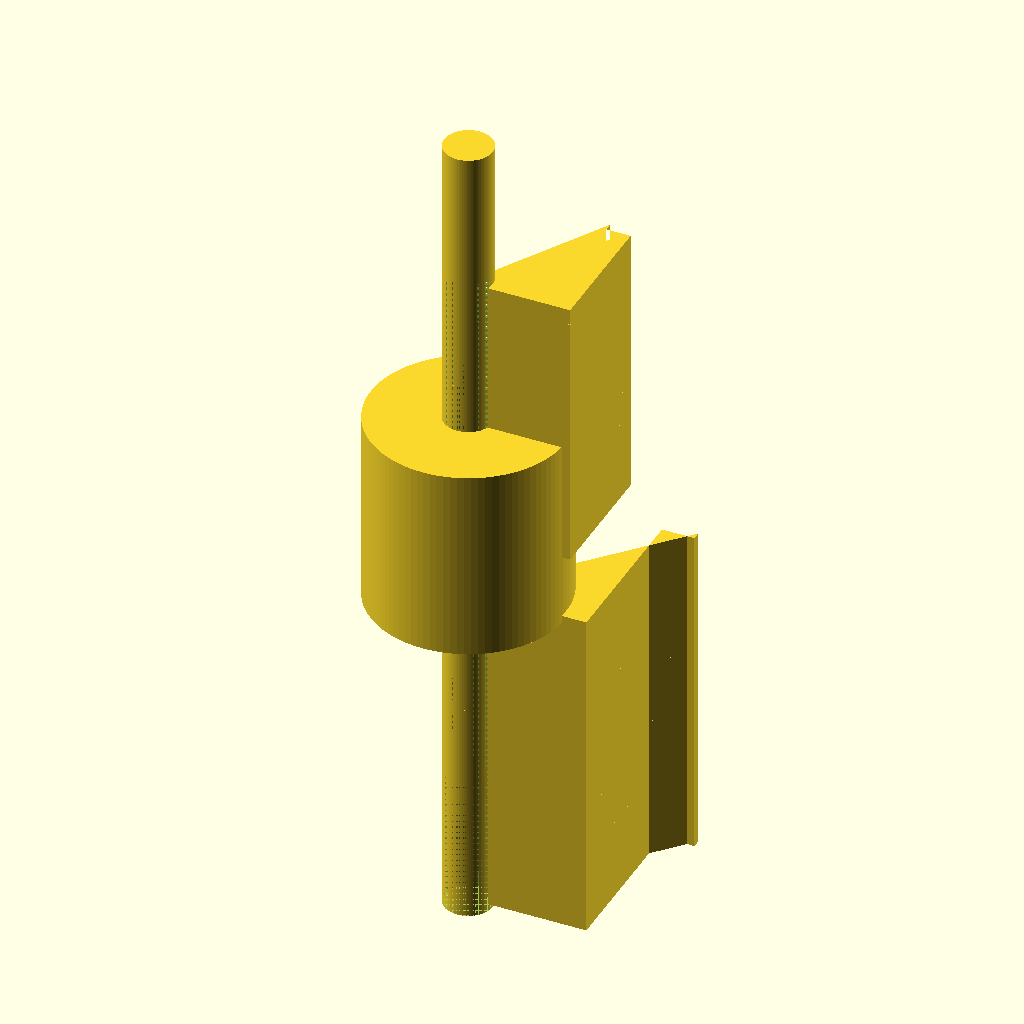
Cell 1: the model at its default parameters.
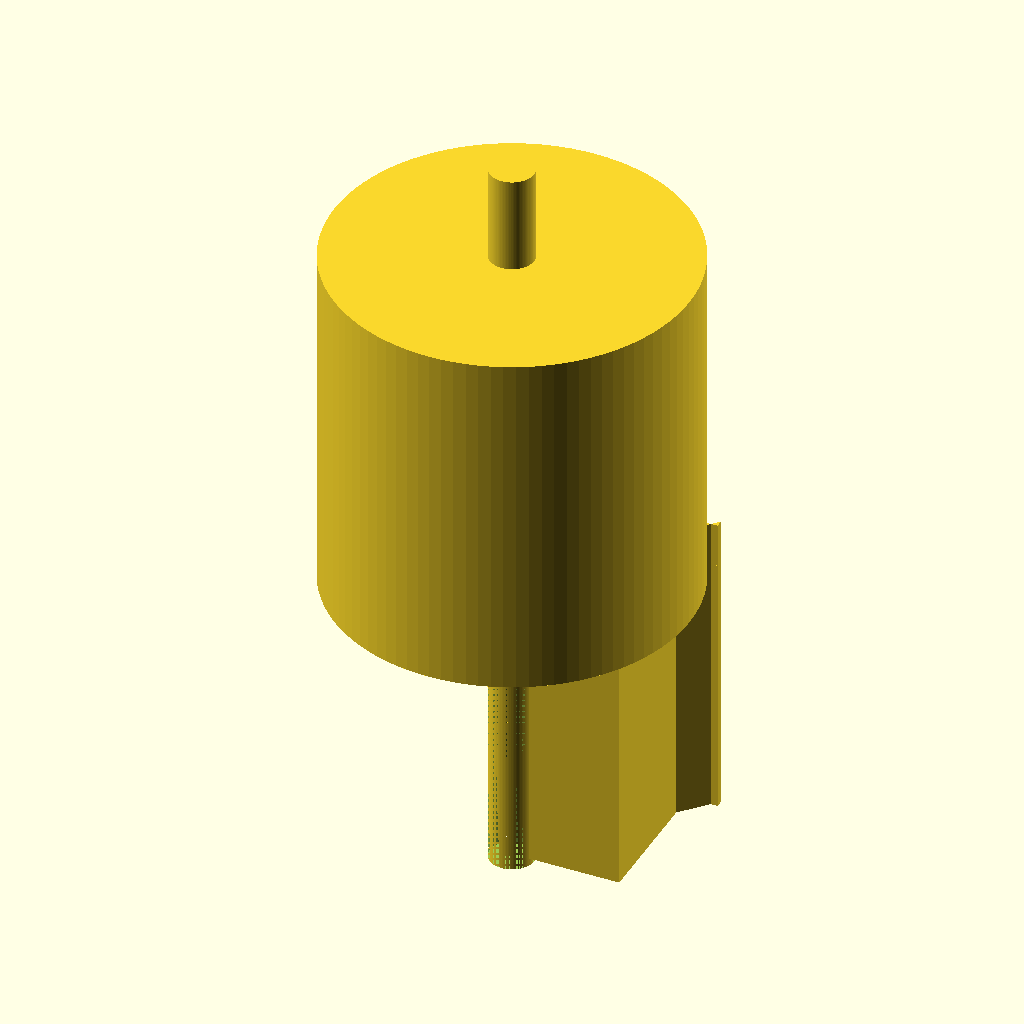
Cell 2 — collar_d set to 24, the other parameters unchanged.
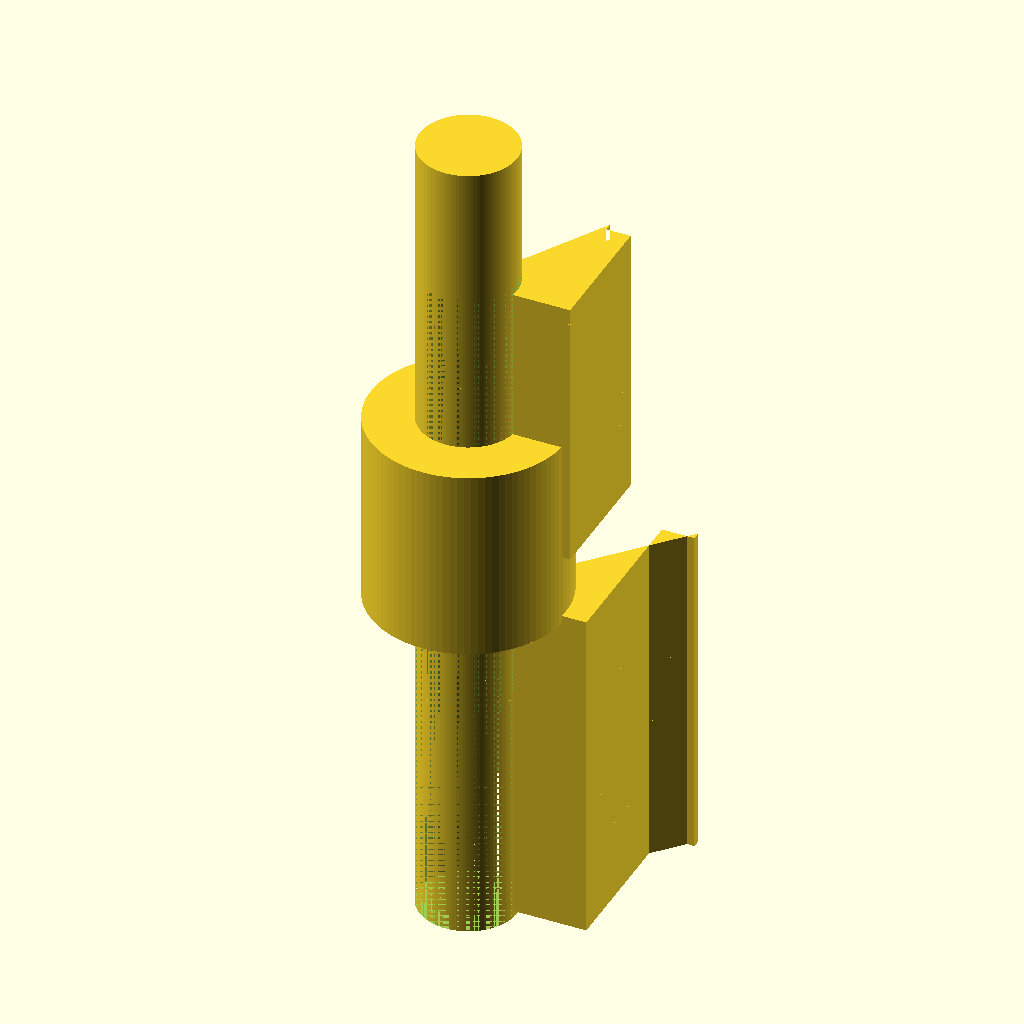
Cell 3 — bore_d set to 6, the other parameters unchanged.
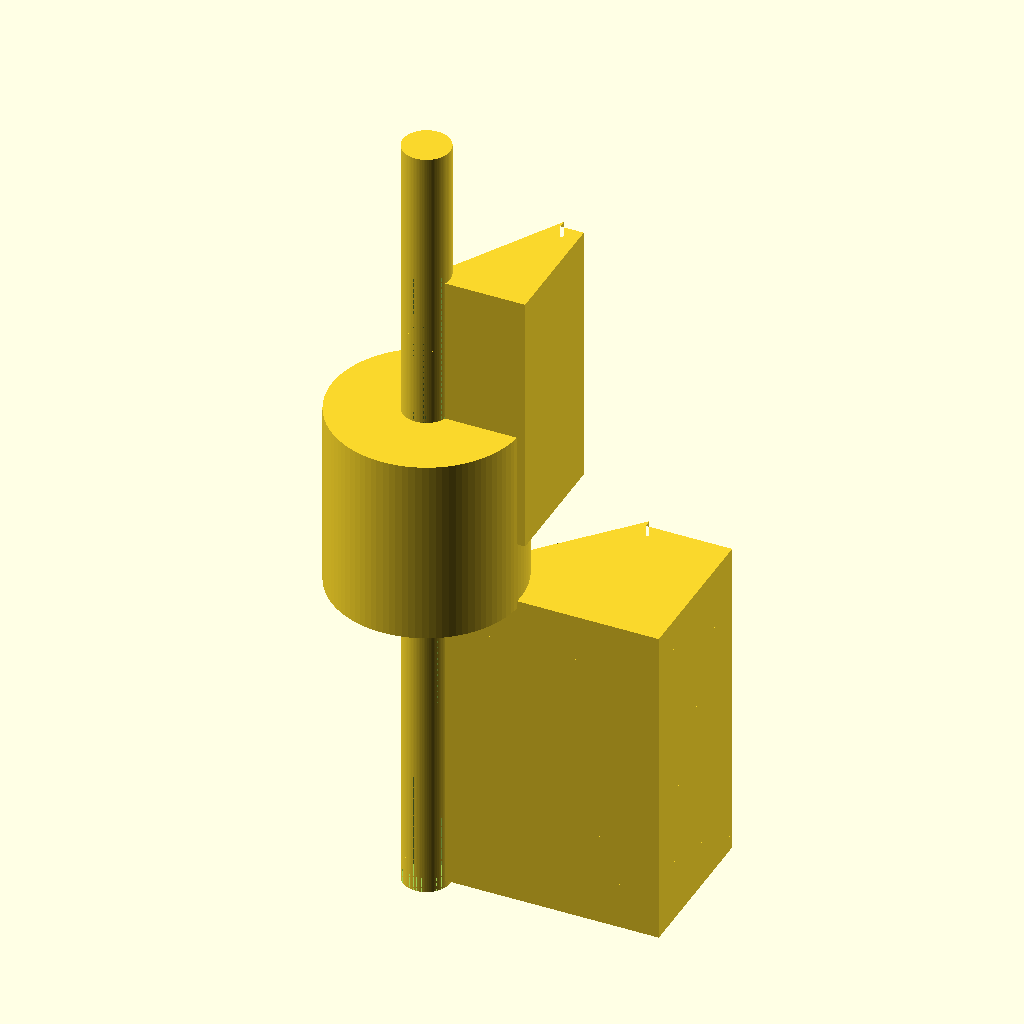
Cell 4 — barb_8_bottom set to 15, the other parameters unchanged.
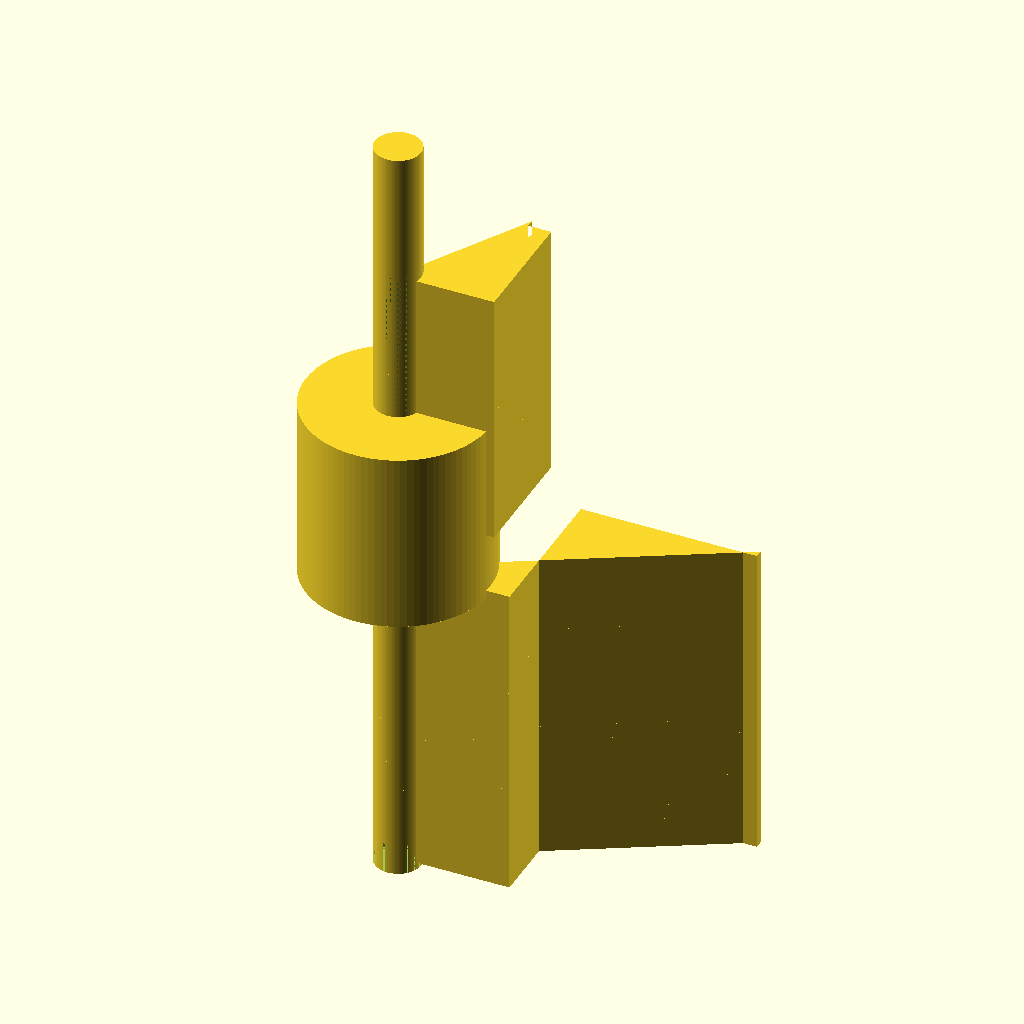
Cell 5 — barb_8_top set to 19, the other parameters unchanged.
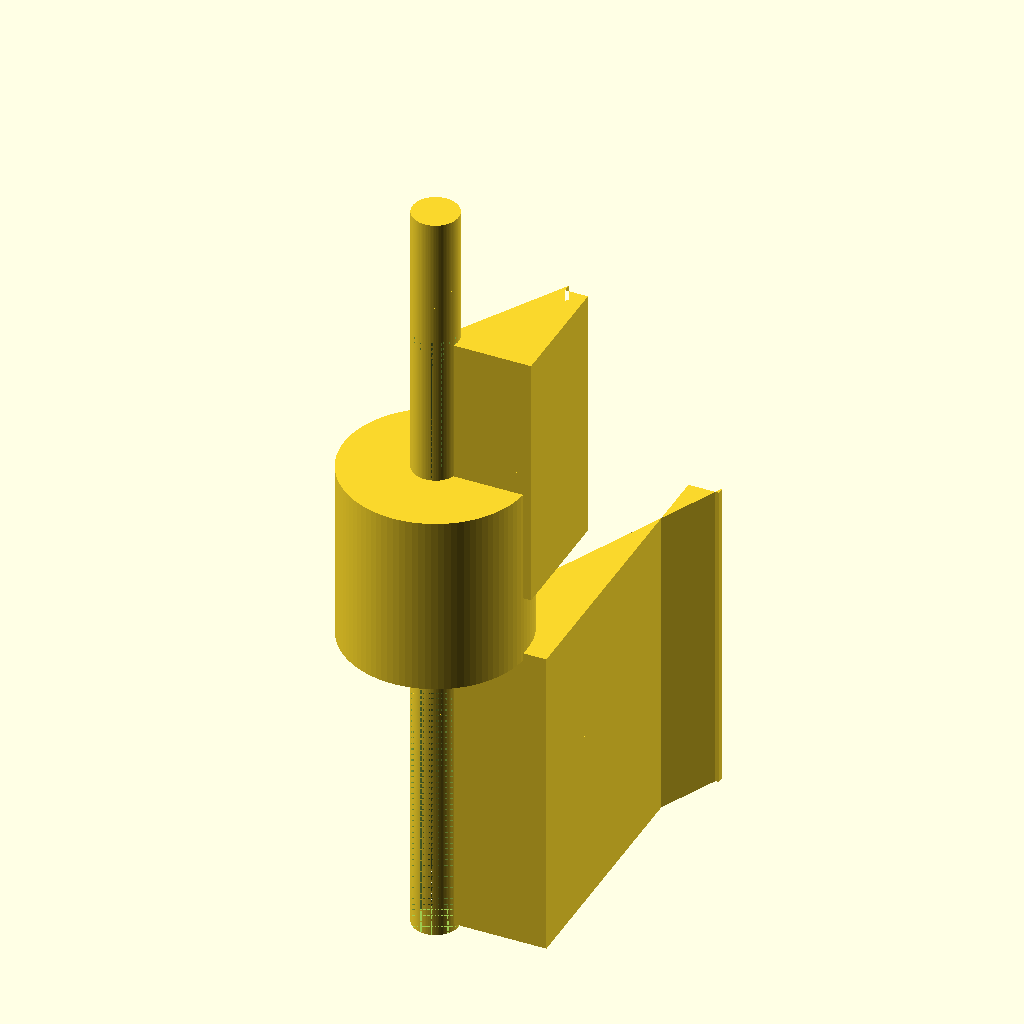
Cell 6: barb_8_h = 20 (everything else at default).
The same orthographic view direction (rotation 55°, 0°, 25°; colour scheme Cornfield) for every cell, with the view re-fitted per cell, so scale and position can differ between cells.
Source of the model, bench/results/gpu-v3-g5/code/scadcoder-v3/hose_barb_reducer_8_5_s2_a2.scad:
// Straight hose-barb reducer: 8 mm tubing to 5 mm tubing
// Print orientation: upright along Z, resting on XY plane at z = 0

$fn = 96;

// ---- Dimensions (mm) ----
collar_d      = 12;    // collar outer diameter
bore_d        = 3;     // through-bore diameter
barb_8_bottom = 7.5;   // 8 mm barb outer diameter at bottom
barb_8_top    = 9.5;   // 8 mm barb outer diameter at top
barb_8_h      = 10;    // 8 mm barb height
barb_5_bottom = 6.5;   // 5 mm barb outer diameter at bottom
barb_5_top    = 5.0;   // 5 mm barb outer diameter at top
barb_5_h      = 8;     // 5 mm barb height
overlap       = 0.5;   // vertical overlap between stacked barbs

// ---- Build heights ----
h_collar = collar_d;               // collar runs from z = 20 to z = 25 (diameter used as height)
h_total  = 41;                     // overall top of part

// ---- Modules ----
module through_bore(d) {
    translate([0, 0, -1]) cylinder(d = d, h = h_total + 2);
}

module sawtooth_barb(d_min, d_max, height) {
    d0 = d_min;
    d1 = d_max;
    h0 = -overlap;
    h1 = height - overlap;
    // outer profile
    polygon(points = [[0, h0], [d0, h0], [d0, h1], [d1, h1], [d1, height]]);
    // bore
    translate([0, 0, -1]) cylinder(d = bore_d, h = height + overlap + 2);
}

// ---- Part ----
difference() {
    union() {
        // 8 mm tubing barbs
        for (z = [0 : 20])
            translate([0, 0, z]) sawtooth_barb(barb_8_bottom, barb_8_top, barb_8_h);
        // collar
        translate([0, 0, 20]) cylinder(d = collar_d, h = h_collar);
        // 5 mm tubing barbs
        for (z = [25 : 41])
            translate([0, 0, z]) sawtooth_barb(barb_5_bottom, barb_5_top, barb_5_h);
    }
    through_bore(bore_d);
}
Customizer parameters (derived from the source; name, type, default, range or options):
collar_d: number, default 12
bore_d: number, default 3
barb_8_bottom: number, default 7.5
barb_8_top: number, default 9.5
barb_8_h: number, default 10
barb_5_bottom: number, default 6.5
barb_5_top: number, default 5
barb_5_h: number, default 8
overlap: number, default 0.5
h_total: number, default 41
